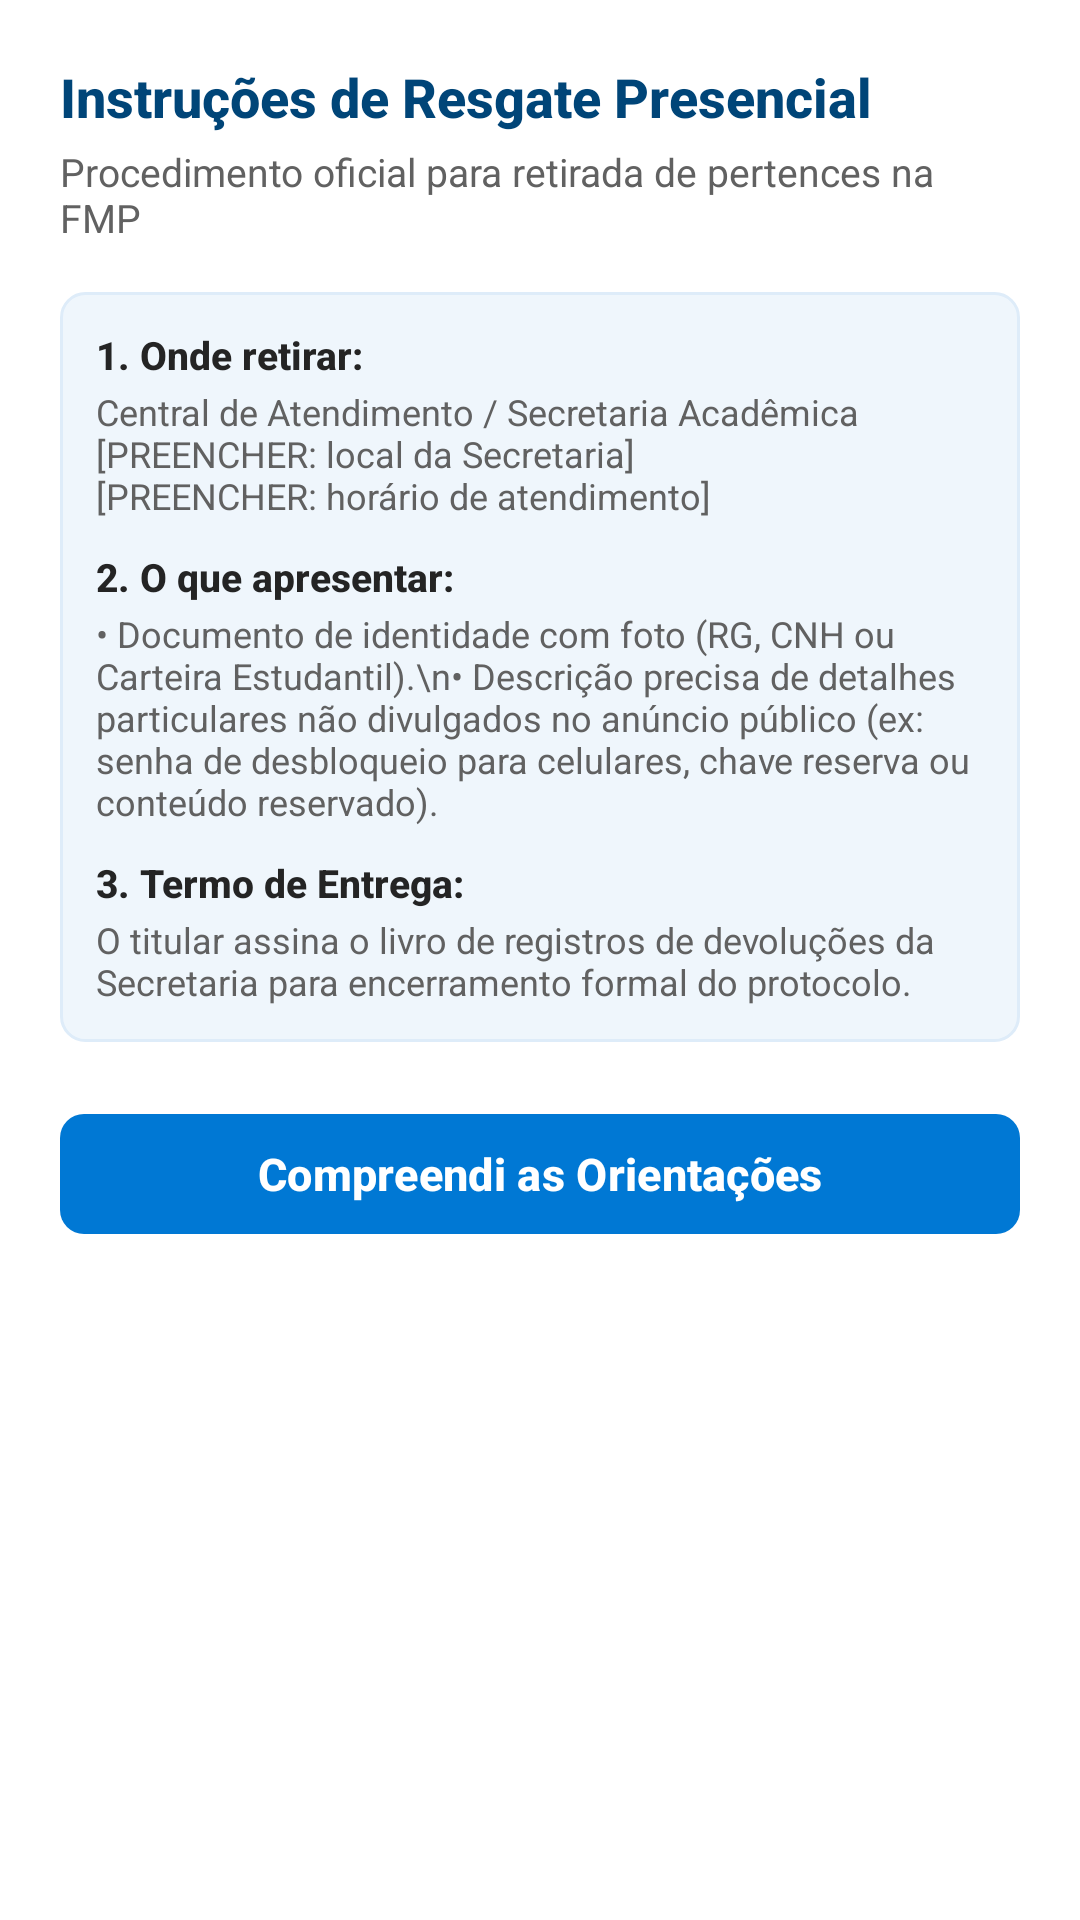

The Android layout XML behind this screen, and the referenced resources:
<!-- AndroidManifest.xml: application theme Theme.AchadosFMP -->
<!-- res/layout/dialog_pickup_instructions.xml -->
<?xml version="1.0" encoding="utf-8"?>
<LinearLayout xmlns:android="http://schemas.android.com/apk/res/android"
    xmlns:app="http://schemas.android.com/apk/res-auto"
    android:layout_width="match_parent"
    android:layout_height="wrap_content"
    android:background="@color/fluent_surface"
    android:orientation="vertical"
    android:padding="20dp">

    <TextView
        android:layout_width="wrap_content"
        android:layout_height="wrap_content"
        android:fontFamily="sans-serif-medium"
        android:text="@string/pickup_instructions_title"
        android:textColor="@color/fluent_blue_dark"
        android:textSize="18sp"
        android:textStyle="bold" />

    <TextView
        android:layout_width="wrap_content"
        android:layout_height="wrap_content"
        android:layout_marginTop="4dp"
        android:text="Procedimento oficial para retirada de pertences na FMP"
        android:textColor="@color/fluent_text_secondary"
        android:textSize="13sp" />

    <LinearLayout
        android:layout_width="match_parent"
        android:layout_height="wrap_content"
        android:layout_marginTop="16dp"
        android:background="@drawable/bg_notice_box"
        android:orientation="vertical"
        android:padding="12dp">

        <TextView
            android:layout_width="wrap_content"
            android:layout_height="wrap_content"
            android:fontFamily="sans-serif-medium"
            android:text="1. Onde retirar:"
            android:textColor="@color/fluent_text_primary"
            android:textSize="13sp"
            android:textStyle="bold" />

        <TextView
            android:layout_width="wrap_content"
            android:layout_height="wrap_content"
            android:layout_marginTop="2dp"
            android:text="@string/pickup_location_desc"
            android:textColor="@color/fluent_text_secondary"
            android:textSize="12sp" />

        <TextView
            android:layout_width="wrap_content"
            android:layout_height="wrap_content"
            android:layout_marginTop="10dp"
            android:fontFamily="sans-serif-medium"
            android:text="2. O que apresentar:"
            android:textColor="@color/fluent_text_primary"
            android:textSize="13sp"
            android:textStyle="bold" />

        <TextView
            android:layout_width="wrap_content"
            android:layout_height="wrap_content"
            android:layout_marginTop="2dp"
            android:text="• Documento de identidade com foto (RG, CNH ou Carteira Estudantil).\n• Descrição precisa de detalhes particulares não divulgados no anúncio público (ex: senha de desbloqueio para celulares, chave reserva ou conteúdo reservado)."
            android:textColor="@color/fluent_text_secondary"
            android:textSize="12sp" />

        <TextView
            android:layout_width="wrap_content"
            android:layout_height="wrap_content"
            android:layout_marginTop="10dp"
            android:fontFamily="sans-serif-medium"
            android:text="3. Termo de Entrega:"
            android:textColor="@color/fluent_text_primary"
            android:textSize="13sp"
            android:textStyle="bold" />

        <TextView
            android:layout_width="wrap_content"
            android:layout_height="wrap_content"
            android:layout_marginTop="2dp"
            android:text="O titular assina o livro de registros de devoluções da Secretaria para encerramento formal do protocolo."
            android:textColor="@color/fluent_text_secondary"
            android:textSize="12sp" />
    </LinearLayout>

    <com.google.android.material.button.MaterialButton
        android:id="@+id/btnDismissInstructions"
        style="@style/Widget.Fluent.Button.Primary"
        android:layout_width="match_parent"
        android:layout_height="wrap_content"
        android:layout_marginTop="20dp"
        android:text="Compreendi as Orientações" />

</LinearLayout>
<!-- resources referenced by this layout -->
<resources>
  <color name="fluent_blue_dark">#004578</color>
  <color name="fluent_surface">#FFFFFF</color>
  <color name="fluent_text_primary">#242424</color>
  <color name="fluent_text_secondary">#616161</color>
  <!-- drawable bg_notice_box (drawable) -->
  <?xml version="1.0" encoding="utf-8"?>
  <shape xmlns:android="http://schemas.android.com/apk/res/android"
      android:shape="rectangle">
      <solid android:color="@color/fluent_blue_tint" />
      <stroke android:width="1dp" android:color="@color/fluent_blue_light" />
      <corners android:radius="8dp" />
  </shape>
  <string name="pickup_instructions_title">Instruções de Resgate Presencial</string>
  <string name="pickup_location_desc">Central de Atendimento / Secretaria Acadêmica\n[PREENCHER: local da Secretaria]\n[PREENCHER: horário de atendimento]</string>
  <style name="Widget.Fluent.Button.Primary" parent="Widget.Material3.Button">
          <item name="backgroundTint">@color/fluent_blue_primary</item>
          <item name="android:textColor">@color/fluent_text_white</item>
          <item name="cornerRadius">8dp</item>
          <item name="android:textAllCaps">false</item>
          <item name="android:textSize">15sp</item>
          <item name="android:textStyle">bold</item>
          <item name="android:minHeight">48dp</item>
      </style>
  <style name="Theme.AchadosFMP" parent="Theme.Material3.Light.NoActionBar">
          
          <item name="colorPrimary">@color/fluent_blue_primary</item>
          <item name="colorOnPrimary">@color/fluent_text_white</item>
          <item name="colorPrimaryContainer">@color/fluent_blue_tint</item>
          <item name="colorOnPrimaryContainer">@color/fluent_blue_dark</item>
  
          
          <item name="android:windowBackground">@color/fluent_background</item>
          <item name="colorSurface">@color/fluent_surface</item>
          <item name="colorOnSurface">@color/fluent_text_primary</item>
          <item name="colorSurfaceVariant">@color/fluent_surface_variant</item>
          <item name="colorOnSurfaceVariant">@color/fluent_text_secondary</item>
  
          
          <item name="android:statusBarColor">@color/fluent_surface</item>
          <item name="android:windowLightStatusBar">true</item>
          <item name="android:navigationBarColor">@color/fluent_surface</item>
          <item name="android:windowLightNavigationBar" tools:targetApi="o_mr1">true</item>
  
          
          <item name="android:textColorPrimary">@color/fluent_text_primary</item>
          <item name="android:textColorSecondary">@color/fluent_text_secondary</item>
      </style>
  <color name="fluent_blue_tint">#EFF6FC</color>
  <color name="fluent_blue_light">#DEECF9</color>
  <color name="fluent_blue_primary">#0078D4</color>
  <color name="fluent_text_white">#FFFFFF</color>
  <color name="fluent_background">#F7F9FC</color>
  <color name="fluent_surface_variant">#F3F5F8</color>
</resources>
